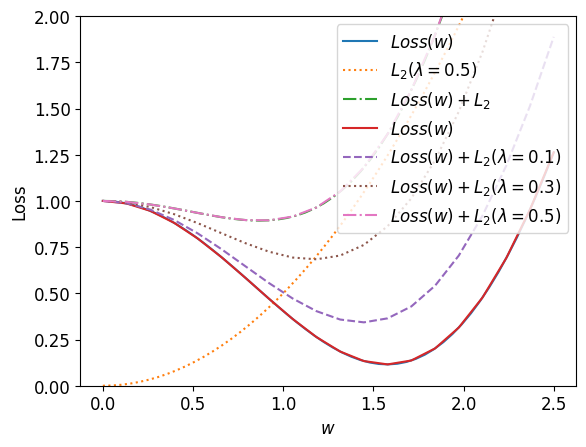

Generate this figure with matplotlib:
import numpy as np
import matplotlib.pyplot as plt

plt.rcParams['font.sans-serif']=['Microsoft YaHei']
plt.rcParams['axes.unicode_minus'] = False
plt.rc('font', size=12)

def loss_one(x):
    return np.cos(1.5 * x) + np.square(x)/3

def l2_one(x):
    return np.square(x)

def one_parameter(lamda):
    x = np.linspace(0, 2.5, 50)
    y = loss_one(x)
    plt.plot(x,y, linestyle="solid", label="$Loss(w)$")

    l2_y = lamda * l2_one(x)
    plt.plot(x, l2_y, linestyle="dotted", label="$L_2(\lambda=0.5)$")

    plt.plot(x, y + l2_y, linestyle="dashdot", label="$Loss(w)+L_2$")
    plt.grid()
    plt.legend()
    plt.ylim(0, 2)
    plt.xlabel("$w$")
    plt.ylabel("Loss")
    plt.show()

def one_parameter_compare(lamda_list):
    x = np.linspace(0, 2.5, 20)
    y = loss_one(x)
    plt.plot(x,y, linestyle="solid", label="$Loss(w)$")
    ls = ["dashed", "dotted", "dashdot"]
    for i, lamda in enumerate(lamda_list):
        l2_y = lamda * l2_one(x)
        plt.plot(x, y + l2_y, linestyle=ls[i], label="$Loss(w)+L_2(\lambda="+str(lamda)+")$")
    plt.grid()
    plt.legend()
    plt.ylim(0, 2)
    plt.xlabel("$w$")
    plt.ylabel("Loss")
    plt.show()


if __name__=="__main__":

    lamda = 0.5
    one_parameter(lamda)

    lamda_list = [0.1, 0.3, 0.5]
    one_parameter_compare(lamda_list)
